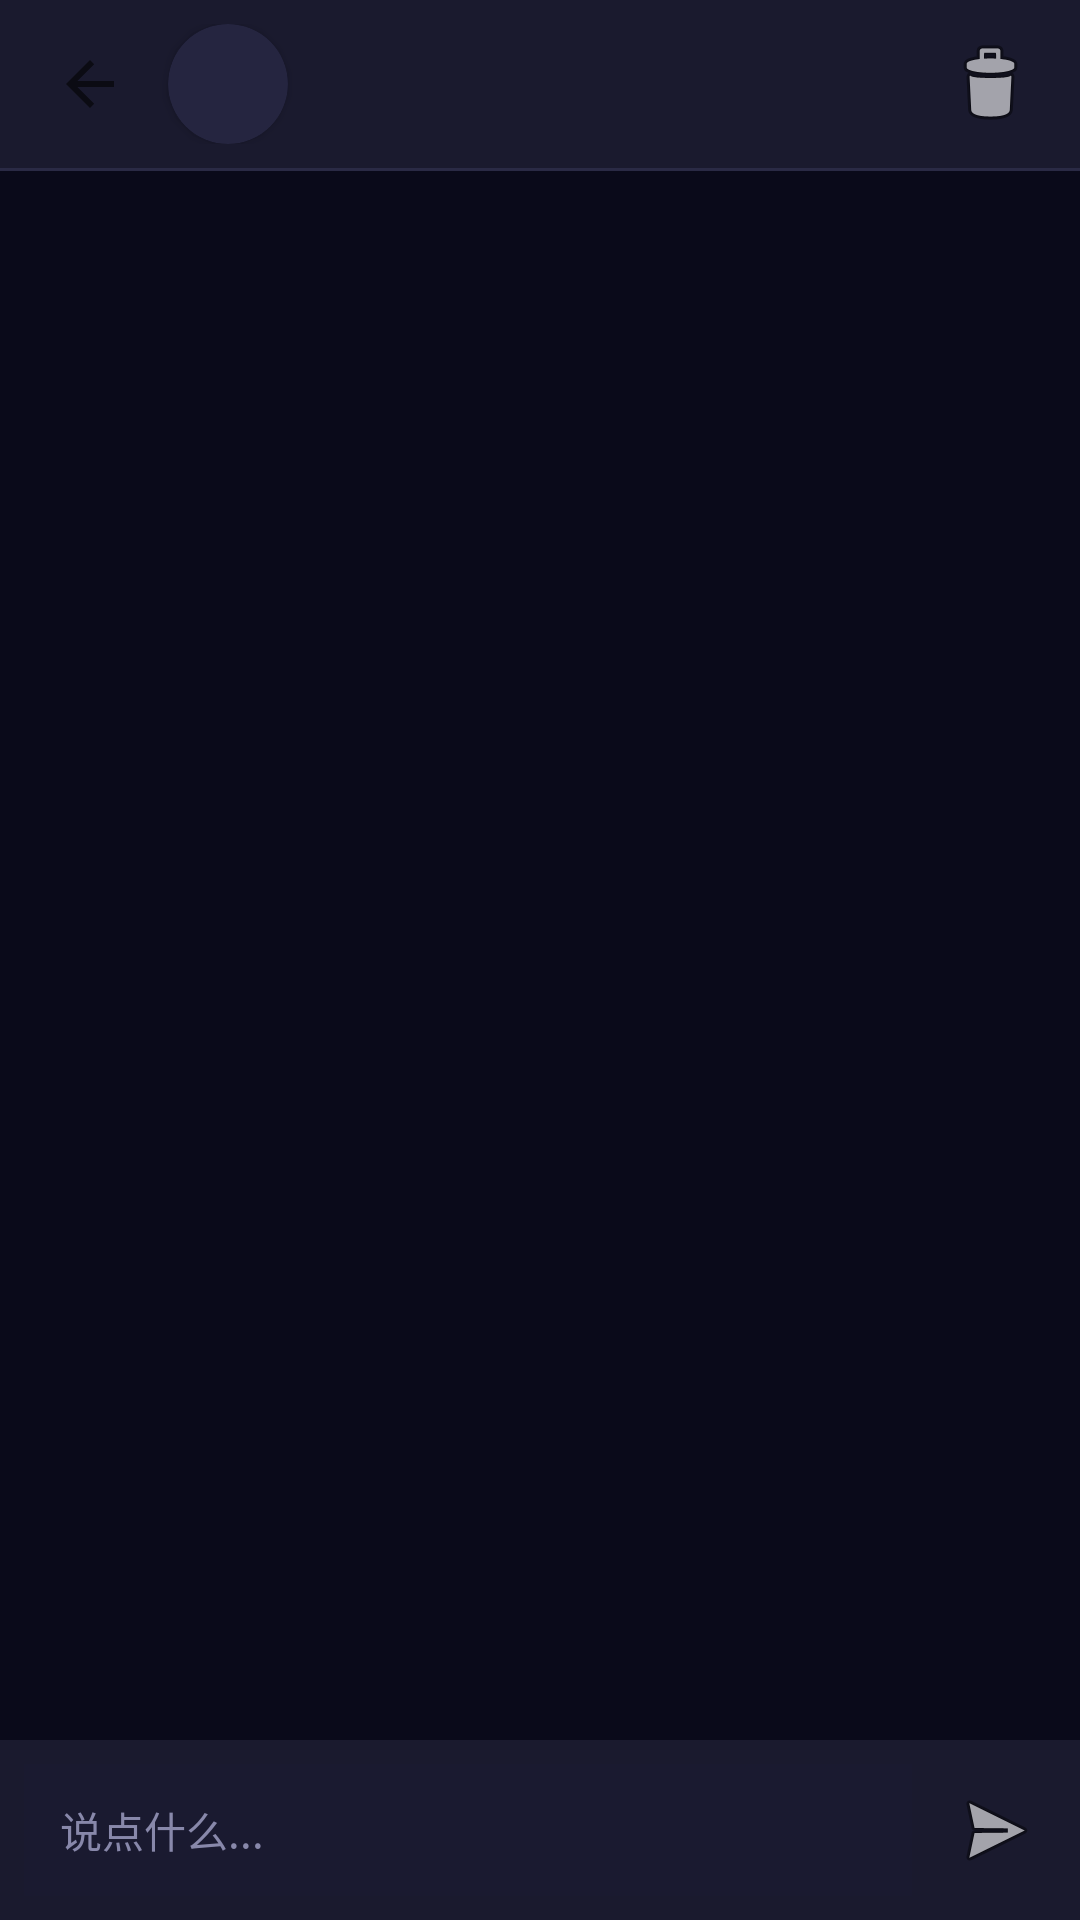

Here is an Android app screen rendered from its layout file. Give the layout XML and the strings, colors and styles it references.
<!-- AndroidManifest.xml: application theme Theme.MindSoul -->
<!-- res/layout/activity_role_play_chat.xml -->
<?xml version="1.0" encoding="utf-8"?>
<androidx.constraintlayout.widget.ConstraintLayout
    xmlns:android="http://schemas.android.com/apk/res/android"
    xmlns:app="http://schemas.android.com/apk/res-auto"
    android:layout_width="match_parent"
    android:layout_height="match_parent"
    android:background="@color/soul_background">

    
    <LinearLayout
        android:id="@+id/layoutCharHeader"
        android:layout_width="0dp"
        android:layout_height="wrap_content"
        android:orientation="horizontal"
        android:gravity="center_vertical"
        android:background="@color/soul_surface"
        android:paddingHorizontal="12dp"
        android:paddingVertical="8dp"
        app:layout_constraintTop_toTopOf="parent"
        app:layout_constraintStart_toStartOf="parent"
        app:layout_constraintEnd_toEndOf="parent">

        
        <ImageButton
            android:id="@+id/btnBack"
            android:layout_width="36dp"
            android:layout_height="36dp"
            android:background="?attr/selectableItemBackgroundBorderless"
            android:src="?attr/homeAsUpIndicator"
            android:contentDescription="返回" />

        
        <com.google.android.material.card.MaterialCardView
            android:layout_width="40dp"
            android:layout_height="40dp"
            android:layout_marginStart="8dp"
            app:cardCornerRadius="20dp"
            app:cardBackgroundColor="@color/soul_surface_light"
            app:cardElevation="2dp"
            app:strokeWidth="0dp">

            <ImageView
                android:id="@+id/ivCharAvatar"
                android:layout_width="match_parent"
                android:layout_height="match_parent"
                android:scaleType="centerCrop"
                android:contentDescription="角色头像" />
        </com.google.android.material.card.MaterialCardView>

        
        <LinearLayout
            android:layout_width="0dp"
            android:layout_height="wrap_content"
            android:layout_weight="1"
            android:orientation="vertical"
            android:layout_marginStart="10dp">

            <TextView
                android:id="@+id/tvCharName"
                android:layout_width="wrap_content"
                android:layout_height="wrap_content"
                android:textColor="@color/soul_text_primary"
                android:textSize="16sp"
                android:textStyle="bold" />

            <TextView
                android:id="@+id/tvCharGender"
                android:layout_width="wrap_content"
                android:layout_height="wrap_content"
                android:textColor="@color/soul_text_secondary"
                android:textSize="12sp" />
        </LinearLayout>

        
        <ImageButton
            android:id="@+id/btnClearChat"
            android:layout_width="36dp"
            android:layout_height="36dp"
            android:background="?attr/selectableItemBackgroundBorderless"
            android:src="@android:drawable/ic_menu_delete"
            android:contentDescription="清空聊天" />
    </LinearLayout>

    
    <View
        android:id="@+id/divider"
        android:layout_width="0dp"
        android:layout_height="1dp"
        android:background="@color/chat_divider"
        app:layout_constraintTop_toBottomOf="@id/layoutCharHeader"
        app:layout_constraintStart_toStartOf="parent"
        app:layout_constraintEnd_toEndOf="parent" />

    
    <androidx.recyclerview.widget.RecyclerView
        android:id="@+id/recyclerMessages"
        android:layout_width="0dp"
        android:layout_height="0dp"
        android:clipToPadding="false"
        android:padding="12dp"
        app:layout_constraintTop_toBottomOf="@id/divider"
        app:layout_constraintBottom_toTopOf="@id/layoutInput"
        app:layout_constraintStart_toStartOf="parent"
        app:layout_constraintEnd_toEndOf="parent" />

    
    <LinearLayout
        android:id="@+id/layoutInput"
        android:layout_width="0dp"
        android:layout_height="wrap_content"
        android:orientation="horizontal"
        android:gravity="center_vertical"
        android:background="@color/soul_surface"
        android:padding="8dp"
        app:layout_constraintBottom_toBottomOf="parent"
        app:layout_constraintStart_toStartOf="parent"
        app:layout_constraintEnd_toEndOf="parent">

        
        <EditText
            android:id="@+id/etInput"
            android:layout_width="0dp"
            android:layout_height="44dp"
            android:layout_weight="1"
            android:background="@color/chat_input_bg"
            android:hint="说点什么..."
            android:textColorHint="@color/soul_text_secondary"
            android:textColor="@color/soul_text_primary"
            android:textSize="14sp"
            android:paddingHorizontal="12dp"
            android:maxLines="4"
            android:inputType="textMultiLine"
            android:imeOptions="actionSend" />

        
        <ImageButton
            android:id="@+id/btnSend"
            android:layout_width="40dp"
            android:layout_height="40dp"
            android:background="?attr/selectableItemBackgroundBorderless"
            android:src="@android:drawable/ic_menu_send"
            android:contentDescription="发送"
            android:layout_marginStart="8dp" />

        
        <ImageButton
            android:id="@+id/btnStopGenerate"
            android:layout_width="40dp"
            android:layout_height="40dp"
            android:background="@drawable/stop_button_bg"
            android:src="@android:drawable/ic_media_pause"
            android:contentDescription="终止生成"
            android:visibility="gone"
            android:layout_marginStart="8dp" />
    </LinearLayout>

</androidx.constraintlayout.widget.ConstraintLayout>
<!-- resources referenced by this layout -->
<resources>
  <color name="chat_divider">#FF2A2A45</color>
  <color name="chat_input_bg">#FF1A1A30</color>
  <color name="soul_background">#FF0A0A1A</color>
  <color name="soul_surface">#FF1A1A2E</color>
  <color name="soul_surface_light">#FF252540</color>
  <color name="soul_text_primary">#FFEEEEFF</color>
  <color name="soul_text_secondary">#FF8888AA</color>
  <!-- drawable stop_button_bg (drawable) -->
  <?xml version="1.0" encoding="utf-8"?>
  <shape xmlns:android="http://schemas.android.com/apk/res/android"
      android:shape="oval">
      <solid android:color="#E53935" />
      <size
          android:width="36dp"
          android:height="36dp" />
  </shape>
  <style name="Theme.MindSoul" parent="Theme.MaterialComponents.DayNight.NoActionBar">
          <item name="colorPrimary">@color/soul_primary</item>
          <item name="colorPrimaryDark">@color/soul_primary_dark</item>
          <item name="colorAccent">@color/soul_accent</item>
          <item name="android:windowBackground">@color/soul_background</item>
          <item name="android:statusBarColor">@color/soul_background</item>
          <item name="android:navigationBarColor">@color/soul_background</item>
      </style>
  <color name="soul_primary">#FF6C5CE7</color>
  <color name="soul_primary_dark">#FF4834D4</color>
  <color name="soul_accent">#FF00CEC9</color>
</resources>
